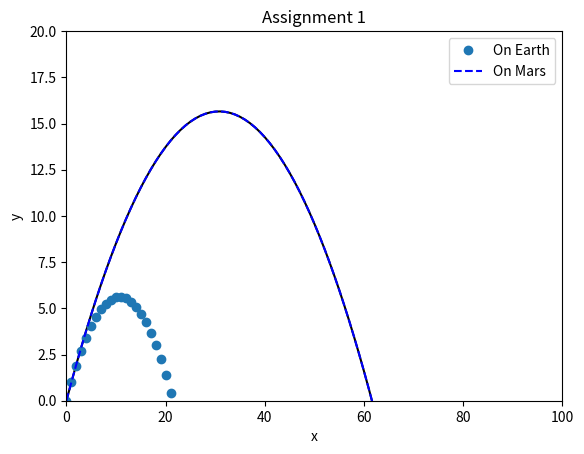

This chart was generated by the following Python code:
from numpy import linspace, empty
from pylab import *
import matplotlib.pyplot as plt

def velx(t):
   y = Vx
   return(y)

def velye(t):
   y = Vy - (Ge*t)
   return(y)


def velym(t):
   y = Vy - (Gm*t)
   return(y)

Vx = 10.0
Vy = 10.0
Ge = 9.8
Gm = 3.3 
dt = 0.1
Nt = (int)(10.0/dt)
t = empty(Nt,float)
Xe = empty(Nt,float)
Ye = empty(Nt,float)
Xm = empty(Nt,float)
Ym = empty(Nt,float)
t[0] = 0.0
Xe[0] = 0.0
Ye[0] = 0.0
Xm[0] = 0.0
Ym[0] = 0.0 

for i in range(Nt-1):
   t[i+1] = t[i] + dt
   
   velx2 = velx(t[i]) + (dt*velx(t[i+1]))
       
   Xe[i+1] = Xe[i] + (dt*velx(t[i]))
   Ye[i+1] = Ye[i] + (dt*velye(t[i]))
   


for i in range(Nt-1):
   t[i+1] = t[i] + dt

   velx2 = velx(t[i]) + (dt*velx(t[i+1]))
  
   Xm[i+1] = Xm[i] + (dt*velx(t[i]))
   Ym[i+1] = Ym[i] + (dt*velym(t[i]))




plot(Xm,Ym,'k')



plot1 = plt.plot(Xe,Ye,'o',label = 'On Earth')
plot2 = plt.plot(Xm,Ym,'b--',label = 'On Mars')
#Set a limit on plot-range
plt.xlim(0.0,100)
plt.ylim(0.0,20)
plt.title("Assignment 1")
plt.xlabel("x")
plt.ylabel("y")
plt.legend(loc='upper right')
plt.show()
